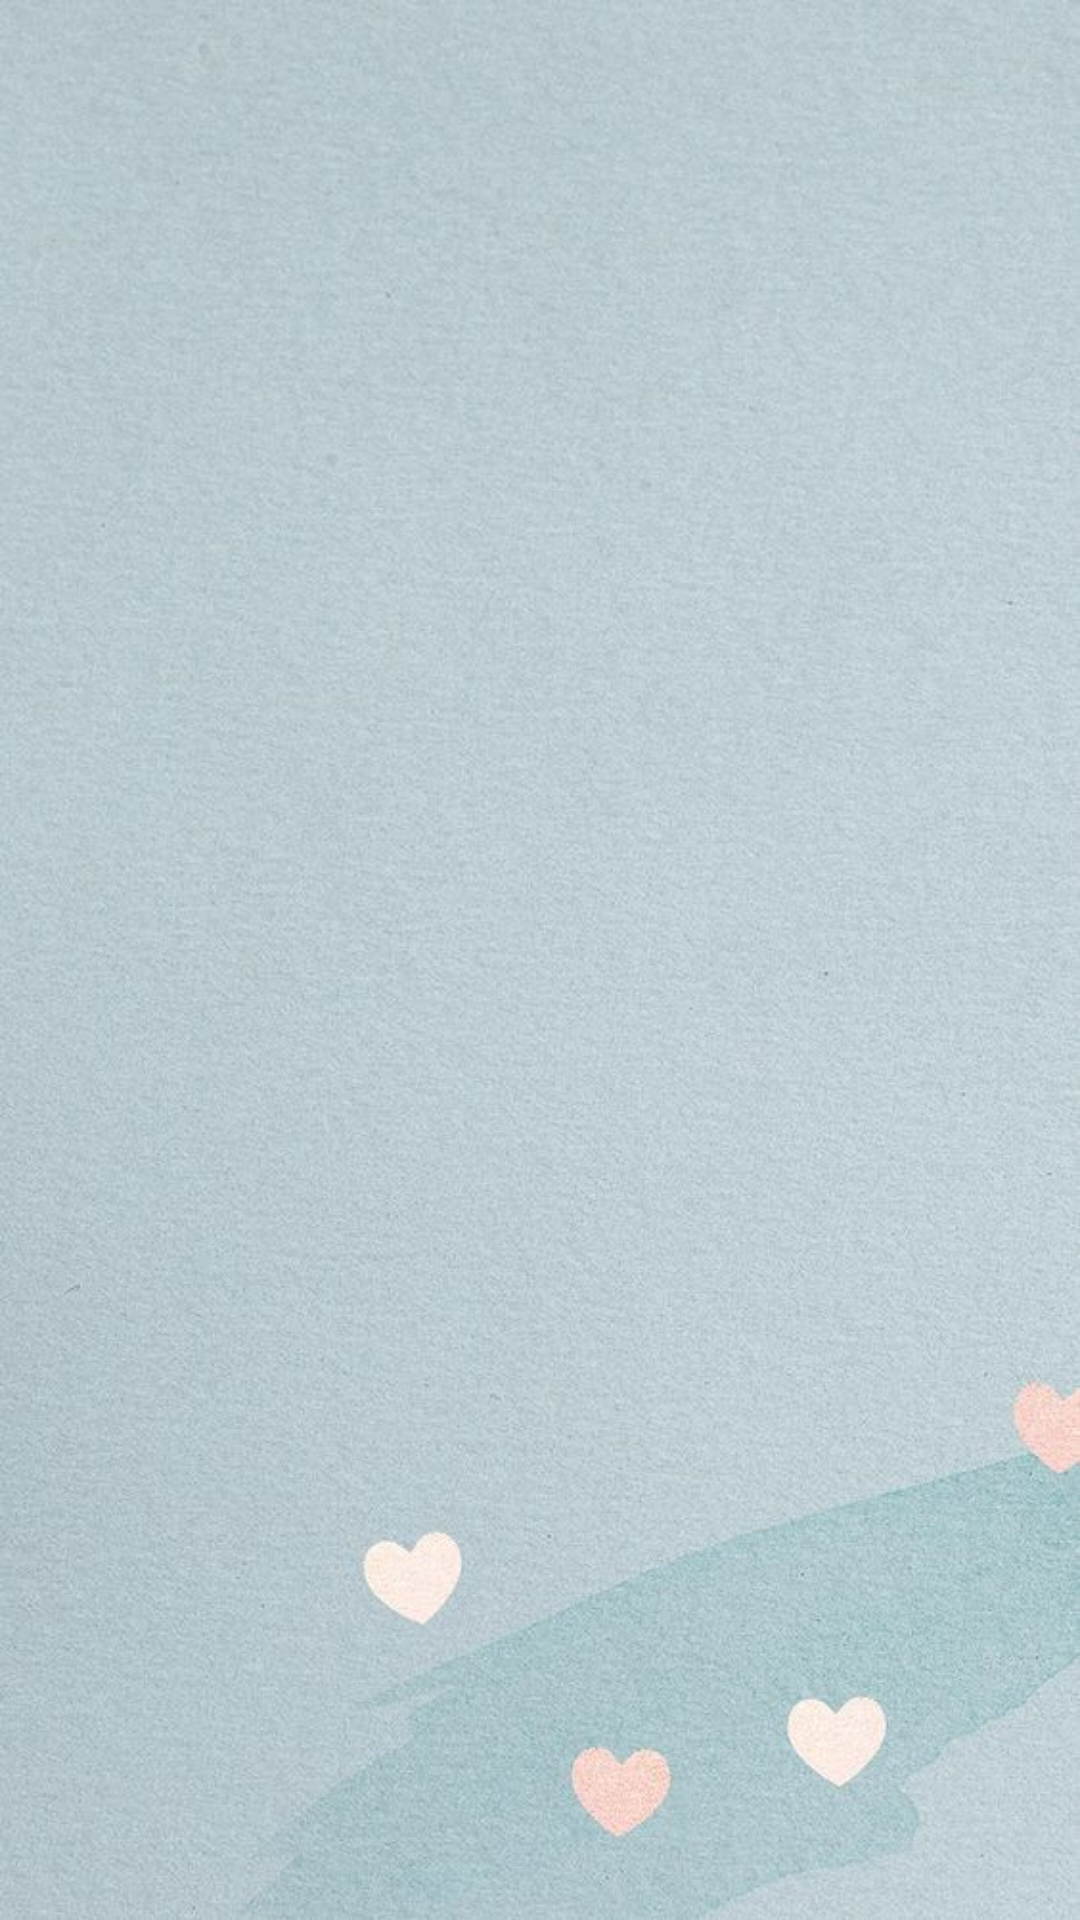

Here is an Android app screen rendered from its layout file. Give the layout XML and the strings, colors and styles it references.
<!-- AndroidManifest.xml: application theme Theme.ToDo -->
<!-- res/layout/fragment_task_list.xml -->
<?xml version="1.0" encoding="utf-8"?>
<LinearLayout xmlns:android="http://schemas.android.com/apk/res/android"
    xmlns:tools="http://schemas.android.com/tools"
    android:layout_width="match_parent"
    android:layout_height="match_parent"
    android:background="@drawable/background"
    android:orientation="vertical"
    tools:context=".taskListFragment.TaskListFragment">

    <androidx.recyclerview.widget.RecyclerView
        android:id="@+id/task_recycler_view"
        android:layout_width="match_parent"
        android:layout_height="match_parent" />
</LinearLayout>
<!-- resources referenced by this layout -->
<resources>
  <!-- drawable background: jpg bitmap (drawable-v24, 79020 bytes) -->
  <style name="Theme.ToDo" parent="Theme.MaterialComponents.Light.DarkActionBar">
  
  
          
          <item name="colorPrimary">#89B5AF</item>
  
          <item name="colorPrimaryVariant">#e0f7fa</item>
          <item name="colorOnPrimary">@color/white</item>
          
          <item name="colorSecondary">#aec4c7</item>
          <item name="colorSecondaryVariant">#009688</item>
          <item name="colorOnSecondary">#009688</item>
          
          <item name="android:statusBarColor" tools:targetApi="l">?attr/colorPrimaryVariant</item>
          
      </style>
  <color name="white">#FFFFFFFF</color>
</resources>
